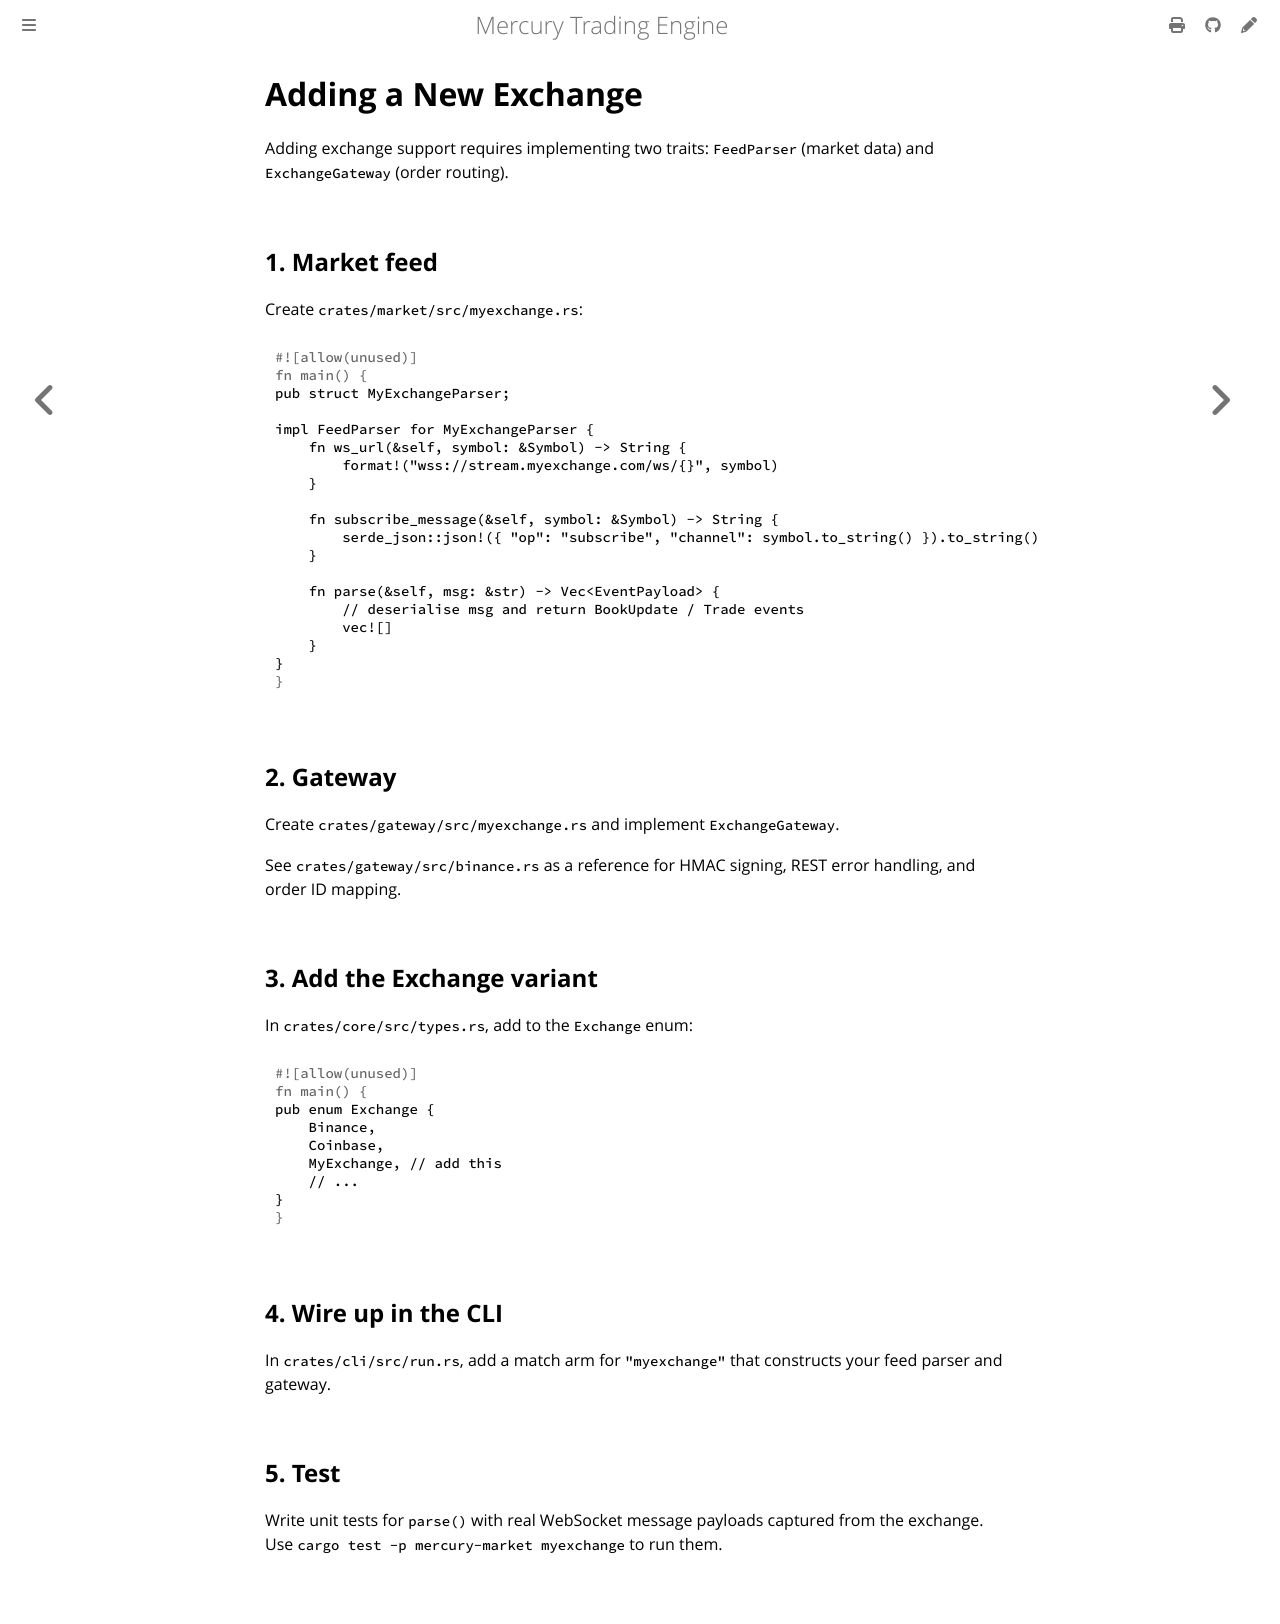

repository: amjadjibon/mercury · page: guides/new-exchange.html · generator: mdbook

# Adding a New Exchange

Adding exchange support requires implementing two traits: `FeedParser` (market data) and `ExchangeGateway` (order routing).

## 1. Market feed

Create `crates/market/src/myexchange.rs`:

```rust
pub struct MyExchangeParser;

impl FeedParser for MyExchangeParser {
    fn ws_url(&self, symbol: &Symbol) -> String {
        format!("wss://stream.myexchange.com/ws/{}", symbol)
    }

    fn subscribe_message(&self, symbol: &Symbol) -> String {
        serde_json::json!({ "op": "subscribe", "channel": symbol.to_string() }).to_string()
    }

    fn parse(&self, msg: &str) -> Vec<EventPayload> {
        // deserialise msg and return BookUpdate / Trade events
        vec![]
    }
}
```

## 2. Gateway

Create `crates/gateway/src/myexchange.rs` and implement `ExchangeGateway`.

See `crates/gateway/src/binance.rs` as a reference for HMAC signing, REST error handling, and order ID mapping.

## 3. Add the Exchange variant

In `crates/core/src/types.rs`, add to the `Exchange` enum:

```rust
pub enum Exchange {
    Binance,
    Coinbase,
    MyExchange, // add this
    // ...
}
```

## 4. Wire up in the CLI

In `crates/cli/src/run.rs`, add a match arm for `"myexchange"` that constructs your feed parser and gateway.

## 5. Test

Write unit tests for `parse()` with real WebSocket message payloads captured from the exchange. Use `cargo test -p mercury-market myexchange` to run them.
